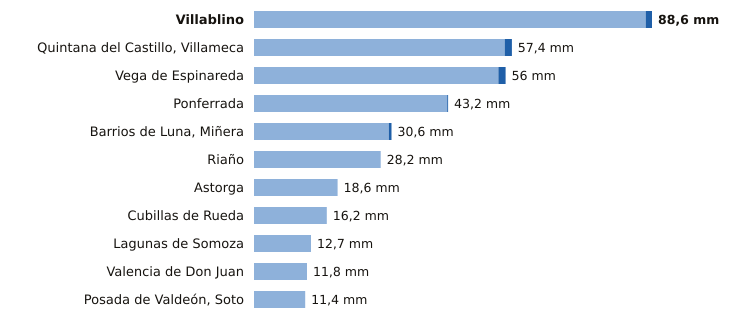

The data file committed next to this chart (first rows):
estacion, provincia, indicativo, mm_6_dias_anteriores, mm_hoy, mm_7_dias, horas_de_hoy
Villablino, León, 1541B, 87.2, 1.4, 88.6, 20
Quintana del Castillo, Villameca, León, 2728B, 55.8, 1.6, 57.4, 20
Vega de Espinareda, León, 1561I, 54.4, 1.6, 56.0, 19
Ponferrada, León, 1549, 43.0, 0.2, 43.2, 21
Barrios de Luna, Miñera, León, 2701D, 30.0, 0.6, 30.6, 19
Riaño, León, 2624C, 28.2, 0.0, 28.2, 18
Astorga, León, 2734D, 18.6, 0.0, 18.6, 21
Cubillas de Rueda, León, 2626Y, 16.2, 0.0, 16.2, 19
Lagunas de Somoza, León, 2737E, 12.7, 0.0, 12.7, 21
Valencia de Don Juan, León, 2664B, 11.8, 0.0, 11.8, 20
Posada de Valdeón, Soto, León, 1178Y, 11.4, 0.0, 11.4, 20
